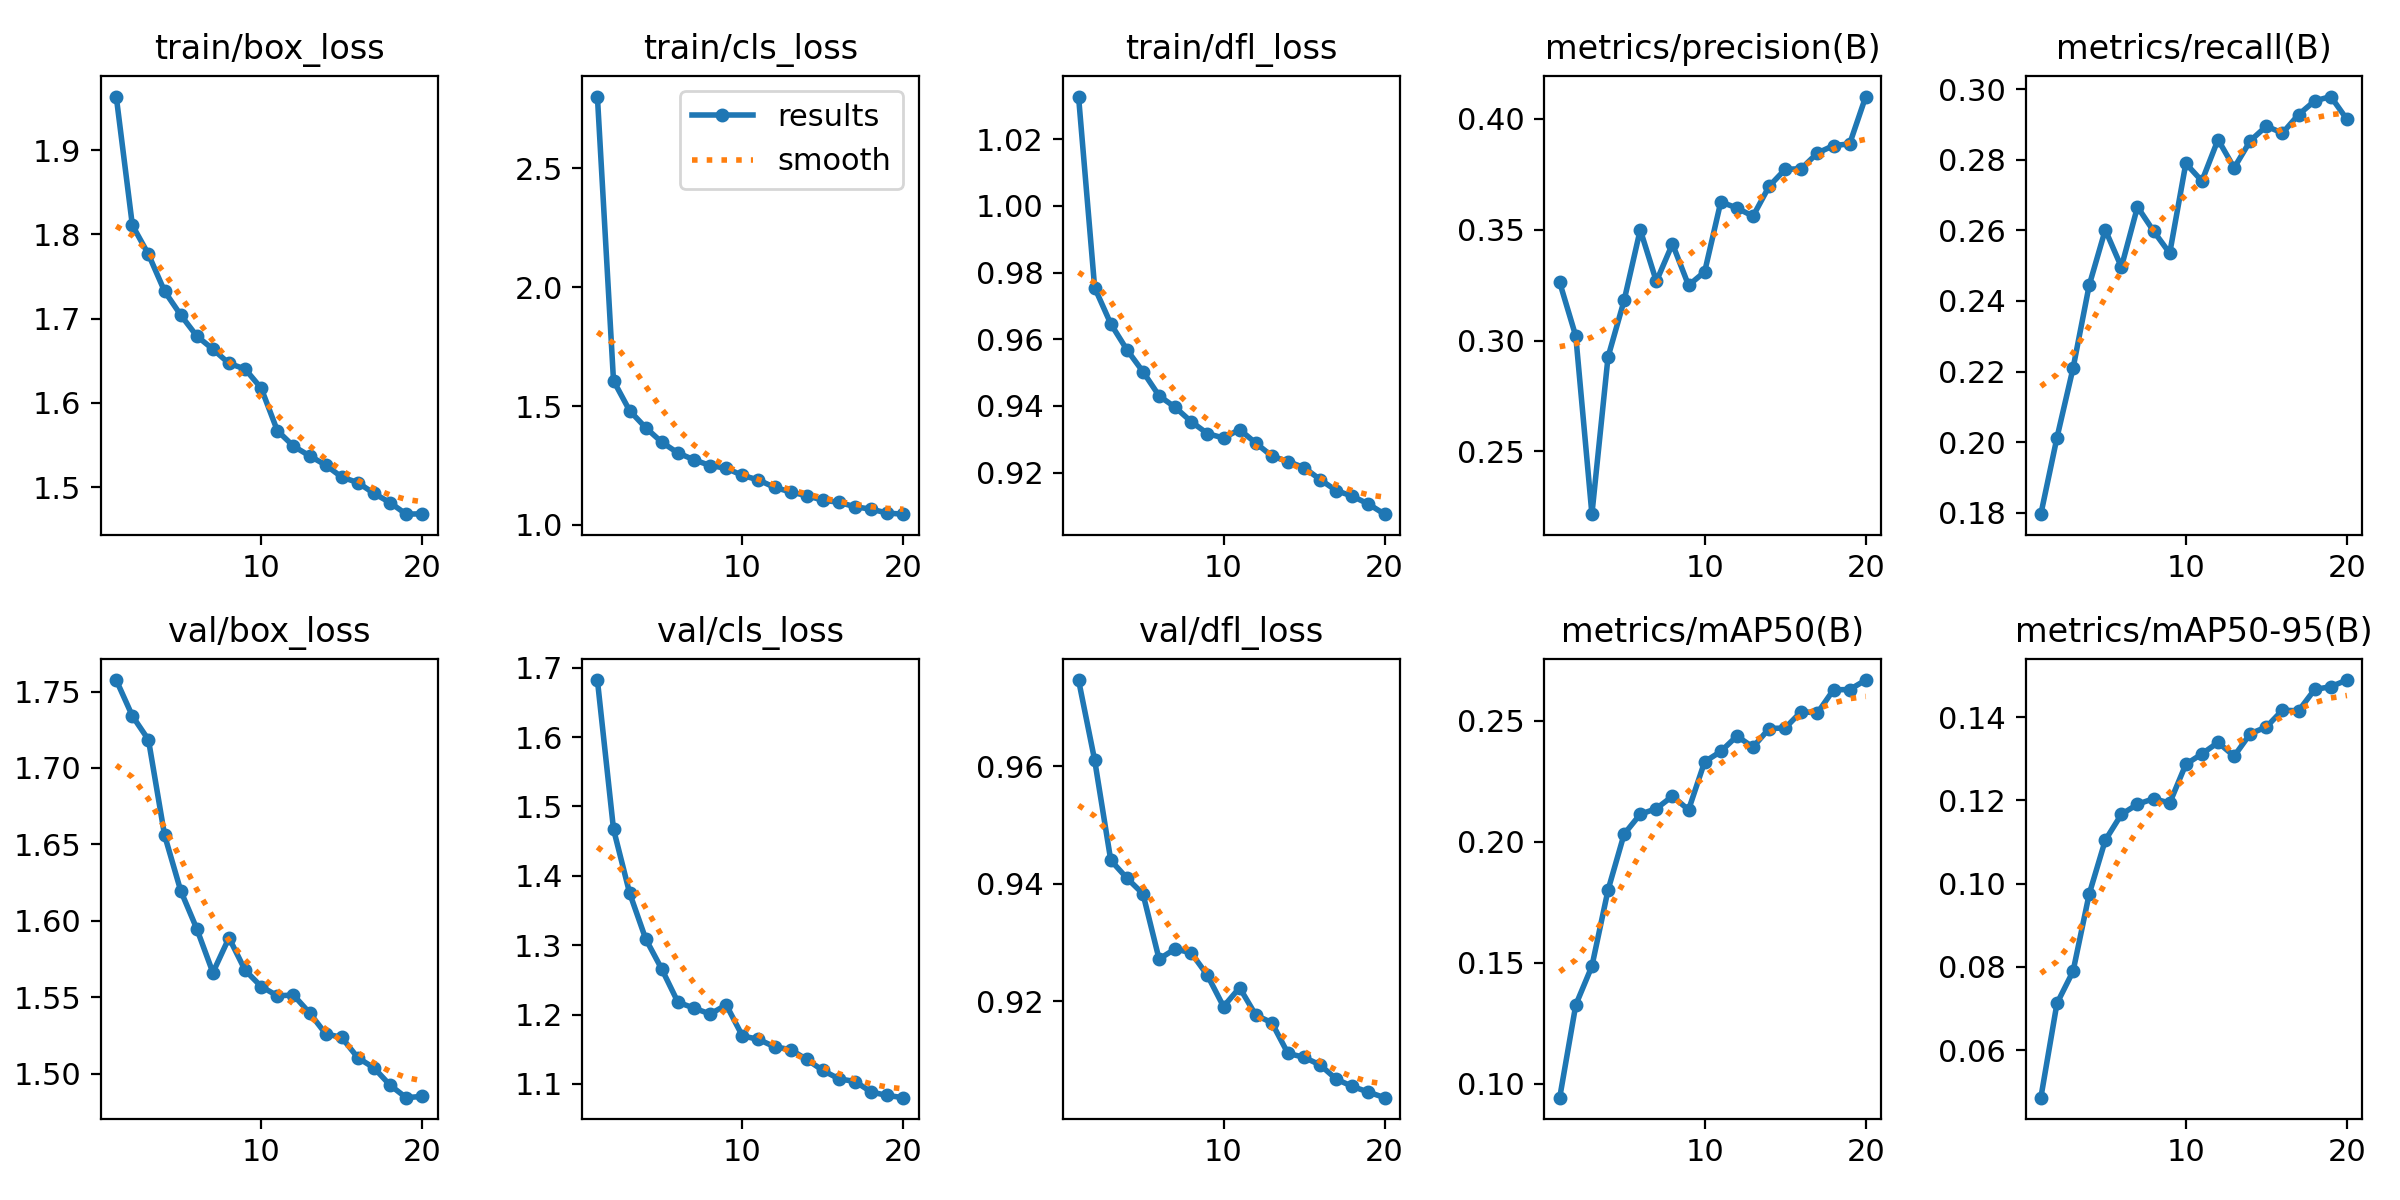

Source data for this figure (header and first rows):
epoch, time, train/box_loss, train/cls_loss, train/dfl_loss, metrics/precision(B), metrics/recall(B), metrics/mAP50(B), metrics/mAP50-95(B), val/box_loss, val/cls_loss, val/dfl_loss, lr/pg0, lr/pg1, lr/pg2
1, 27.67, 1.964, 2.802, 1.033, 0.3263, 0.1796, 0.09423, 0.04856, 1.758, 1.682, 0.9746, 0.0002369, 0.0002369, 0.0002369
2, 52.52, 1.811, 1.606, 0.9755, 0.302, 0.2013, 0.1326, 0.07122, 1.734, 1.467, 0.961, 0.0004514, 0.0004514, 0.0004514
3, 76.68, 1.776, 1.48, 0.9646, 0.2217, 0.221, 0.1485, 0.07895, 1.718, 1.375, 0.944, 0.0006423, 0.0006423, 0.0006423
4, 100.3, 1.732, 1.409, 0.9569, 0.2925, 0.2444, 0.18, 0.09749, 1.656, 1.309, 0.941, 0.000608, 0.000608, 0.000608
5, 125.5, 1.704, 1.348, 0.9503, 0.3181, 0.2602, 0.2031, 0.1104, 1.62, 1.265, 0.9383, 0.0005726, 0.0005726, 0.0005726
6, 150.5, 1.679, 1.303, 0.943, 0.35, 0.2496, 0.2114, 0.1167, 1.595, 1.218, 0.9272, 0.0005373, 0.0005373, 0.0005373
7, 175.3, 1.664, 1.274, 0.9396, 0.3267, 0.2666, 0.2137, 0.1191, 1.566, 1.209, 0.9289, 0.0005019, 0.0005019, 0.0005019
8, 200.4, 1.647, 1.25, 0.9352, 0.3436, 0.2598, 0.2188, 0.1204, 1.589, 1.201, 0.9282, 0.0004666, 0.0004666, 0.0004666
9, 225.8, 1.64, 1.238, 0.9317, 0.3249, 0.2535, 0.2132, 0.1194, 1.568, 1.214, 0.9244, 0.0004313, 0.0004313, 0.0004313
10, 250.2, 1.617, 1.208, 0.9304, 0.331, 0.279, 0.233, 0.1287, 1.557, 1.169, 0.9191, 0.0003959, 0.0003959, 0.0003959
11, 292.2, 1.567, 1.189, 0.9329, 0.3626, 0.274, 0.2373, 0.1312, 1.551, 1.164, 0.9223, 0.0003606, 0.0003606, 0.0003606
12, 314.8, 1.549, 1.158, 0.9288, 0.3599, 0.2857, 0.2437, 0.134, 1.552, 1.153, 0.9177, 0.0003252, 0.0003252, 0.0003252
13, 337.4, 1.537, 1.138, 0.925, 0.3561, 0.2777, 0.2391, 0.1306, 1.54, 1.149, 0.9164, 0.0002899, 0.0002899, 0.0002899
14, 359.5, 1.526, 1.123, 0.9233, 0.3696, 0.2854, 0.2467, 0.1361, 1.526, 1.135, 0.9112, 0.0002545, 0.0002545, 0.0002545
15, 381.6, 1.512, 1.104, 0.9215, 0.3773, 0.2895, 0.247, 0.1377, 1.524, 1.119, 0.9105, 0.0002192, 0.0002192, 0.0002192
16, 403.5, 1.505, 1.095, 0.9179, 0.3776, 0.2876, 0.2538, 0.1417, 1.51, 1.107, 0.9092, 0.0001839, 0.0001839, 0.0001839
17, 425.9, 1.493, 1.076, 0.9146, 0.3846, 0.2928, 0.2532, 0.1416, 1.504, 1.103, 0.9068, 0.0001485, 0.0001485, 0.0001485
18, 448.1, 1.481, 1.066, 0.9129, 0.388, 0.2967, 0.2628, 0.1467, 1.493, 1.088, 0.9055, 0.0001132, 0.0001132, 0.0001132
19, 470.3, 1.468, 1.05, 0.9105, 0.3887, 0.2979, 0.2629, 0.1474, 1.484, 1.083, 0.9046, 7.7826e-05, 7.7826e-05, 7.7826e-05
20, 492.9, 1.468, 1.045, 0.9075, 0.4101, 0.2915, 0.2668, 0.1489, 1.485, 1.08, 0.9036, 4.2483e-05, 4.2483e-05, 4.2483e-05
